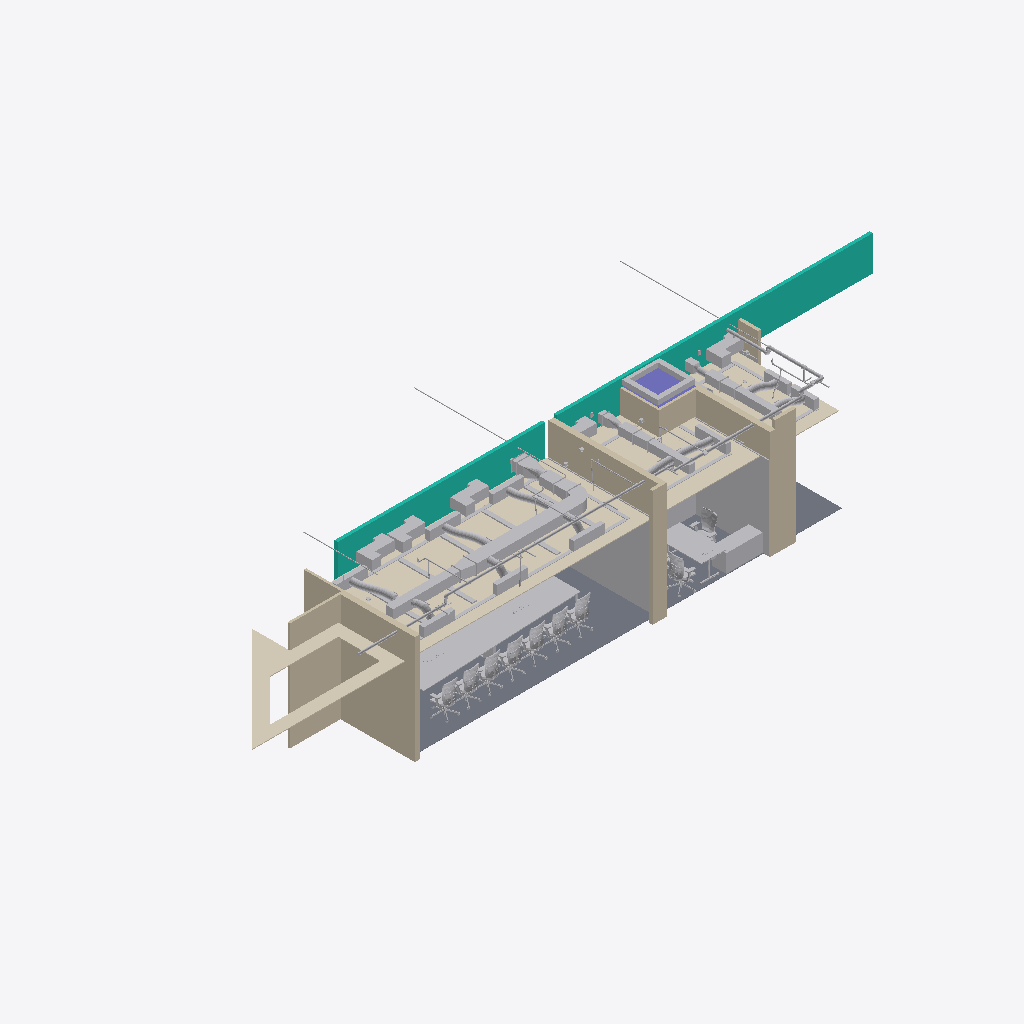
Isometric view of an IFC building model (IFC-SPF (STEP), schema IFC4, length unit millimetre), seen from the south-west, elements coloured by IFC class (only those large enough to see are counted): 134 other elements (light grey), 16 coverings (cream), 10 walls (beige), 3 slabs (grey), 3 curtain walls (teal), 1 column (violet).
Extent 23.3 m × 7.1 m × 3.8 m (x, y, z). Storeys (15): 16TH FLOOR_SSL at 655.48 m; 16TH FLOOR_FFL at 655.55 m; 17TH FLOOR_SSL at 659.52 m; 17TH FLOOR_FFL at 659.60 m; 18TH FLOOR_SSL at 663.58 m; 18TH FLOOR_FFL at 663.65 m; 19TH FLOOR_SSL at 667.62 m; 19TH FLOOR_FFL at 667.70 m; 20TH FLOOR_SSL at 671.67 m; 20TH FLOOR_FFL at 671.75 m; 21TH FLOOR_SSL at 675.73 m; 21TH FLOOR_FFL at 675.80 m; 22TH FLOOR_SSL at 679.77 m; 22TH FLOOR_FFL at 679.85 m; TERRACE at 683.90 m. Elements (389): 65 IfcPipeSegment, 52 IfcBuildingElementProxy, 48 IfcFurniture, 42 IfcPipeFitting, 40 IfcDuctSegment, 25 IfcDuctFitting, 23 IfcCovering, 21 IfcFireSuppressionTerminal, 14 IfcLightFixture, 12 IfcAirTerminal, 12 IfcAlarm, 11 IfcWall.

HEADER;
FILE_DESCRIPTION(('ViewDefinition [ReferenceView_V1.2]','RevitIdentifiers [VersionGUID: dd1a3825-8c0f-48f9-b98d-f480c954da14, NumberOfSaves: 2706]','CoordinateReference [CoordinateBase: Shared Coordinates, ProjectSite: Default Site]'),'2;1');
FILE_NAME('PROVIDENCE HYD_COMBINED_30-01-2025_somashekar.ifc','2025-02-11T18:37:02',(''),(''),'ODA IFC SDK 22.8','22.1.70.9 - IFC 22.7.0.0 - Default UI','');
FILE_SCHEMA(('IFC4'));
ENDSEC;
DATA;
#107=IFCPROJECT('1DEguOrn94BhnF00fVJRMs',#20,'Project Number',$,$,'Project Name','Project Status',(#102),#99);
#173=IFCSITE('1DEguOrn94BhnF00fVJRMq',#20,'Default',$,$,#172,$,$,.ELEMENT.,(42,21,32,376708),(-71,-3,-31,-74829),0.0,$,$);
#110=IFCBUILDING('1DEguOrn94BhnF00fVJRMt',#20,'',$,$,#16,$,'',.ELEMENT.,$,$,#109);
#114=IFCBUILDINGSTOREY('1DEguOrn94BhnF00gWbbw6',#20,'16TH FLOOR_SSL',$,'Level:Plenum',#113,$,'16TH FLOOR_SSL',.ELEMENT.,655475.0);
#118=IFCBUILDINGSTOREY('1DEguOrn94BhnF00gWbbx$',#20,'16TH FLOOR_FFL',$,'Level:Plenum',#117,$,'16TH FLOOR_FFL',.ELEMENT.,655549.9999999999);
#122=IFCBUILDINGSTOREY('1DEguOrn94BhnF00gWbbw7',#20,'17TH FLOOR_SSL',$,'Level:Plenum',#121,$,'17TH FLOOR_SSL',.ELEMENT.,659524.9999999999);
#126=IFCBUILDINGSTOREY('1DEguOrn94BhnF00gWbbxy',#20,'17TH FLOOR_FFL',$,'Level:Plenum',#125,$,'17TH FLOOR_FFL',.ELEMENT.,659599.9999999999);
#130=IFCBUILDINGSTOREY('1DEguOrn94BhnF00gWbbw4',#20,'18TH FLOOR_SSL',$,'Level:Plenum',#129,$,'18TH FLOOR_SSL',.ELEMENT.,663574.9999999998);
#134=IFCBUILDINGSTOREY('1DEguOrn94BhnF00gWbbxz',#20,'18TH FLOOR_FFL',$,'Level:Plenum',#133,$,'18TH FLOOR_FFL',.ELEMENT.,663649.9999999999);
#138=IFCBUILDINGSTOREY('1DEguOrn94BhnF00gWbbw5',#20,'19TH FLOOR_SSL',$,'Level:Plenum',#137,$,'19TH FLOOR_SSL',.ELEMENT.,667624.9999999998);
#142=IFCBUILDINGSTOREY('1DEguOrn94BhnF00gWbbxw',#20,'19TH FLOOR_FFL',$,'Level:Plenum',#141,$,'19TH FLOOR_FFL',.ELEMENT.,667699.9999999998);
#146=IFCBUILDINGSTOREY('1DEguOrn94BhnF00gWbbw2',#20,'20TH FLOOR_SSL',$,'Level:Plenum',#145,$,'20TH FLOOR_SSL',.ELEMENT.,671675.0);
#150=IFCBUILDINGSTOREY('1DEguOrn94BhnF00gWbbxx',#20,'20TH FLOOR_FFL',$,'Level:Plenum',#149,$,'20TH FLOOR_FFL',.ELEMENT.,671749.9999999998);
#154=IFCBUILDINGSTOREY('1DEguOrn94BhnF00gWbbw3',#20,'21TH FLOOR_SSL',$,'Level:Plenum',#153,$,'21TH FLOOR_SSL',.ELEMENT.,675724.9999999997);
#158=IFCBUILDINGSTOREY('1DEguOrn94BhnF00gWbbxu',#20,'21TH FLOOR_FFL',$,'Level:Plenum',#157,$,'21TH FLOOR_FFL',.ELEMENT.,675799.9999999997);
#162=IFCBUILDINGSTOREY('1DEguOrn94BhnF00gWbbw0',#20,'22TH FLOOR_SSL',$,'Level:Plenum',#161,$,'22TH FLOOR_SSL',.ELEMENT.,679774.9999999995);
#166=IFCBUILDINGSTOREY('1DEguOrn94BhnF00gWbbxv',#20,'22TH FLOOR_FFL',$,'Level:Plenum',#165,$,'22TH FLOOR_FFL',.ELEMENT.,679849.9999999997);
#170=IFCBUILDINGSTOREY('1DEguOrn94BhnF00gWbbw1',#20,'TERRACE',$,'Level:Plenum',#169,$,'TERRACE',.ELEMENT.,683899.9999999995);
#21836=IFCCOVERING('1Wj_k0YefBsQjVojylQTnX',#20,'Compound Ceiling:GYPSUM CEILING @ 2700 LEVEL:9201054',$,'Compound Ceiling:GYPSUM CEILING @ 2700 LEVEL',#21796,#21835,'9201054',.CEILING.);
#21638=IFCSLAB('3KnkE$DUfEKhfbEgdW7oie',#20,'Floor:CARPET FLOORING TYPE-3:8927342',$,'Floor:CARPET FLOORING TYPE-3',#21622,#21637,'8927342',.FLOOR.);
#19776=IFCWALL('25Y5P6uCr2iwIwphR2orT2',#20,'Basic Wall:DWP_P2 - 172 MM THICK PARTITION 4:8727241',$,'Basic Wall:DWP_P2 - 172 MM THICK PARTITION 4',#19764,#19775,'8727241',.NOTDEFINED.);
#20462=IFCCURTAINWALL('25Y5P6uCr2iwIwphR2oq27',#20,'Curtain Wall:Curtain_Wall-Empty:8731916',$,'Curtain Wall:Curtain_Wall-Empty',#20461,$,'8731916',.NOTDEFINED.);
#20031=IFCCURTAINWALL('25Y5P6uCr2iwIwphR2oq4L',#20,'Curtain Wall:Curtain_Wall-Empty:8731806',$,'Curtain Wall:Curtain_Wall-Empty',#20030,$,'8731806',.NOTDEFINED.);
#49411=IFCSYSTEMFURNITUREELEMENT('1r1ZCd7bTBPu_bVMyxS38K',#20,'14 PAX MEETING TABLE:14 PAX MEETING TABLE:11437093',$,'14 PAX MEETING TABLE:14 PAX MEETING TABLE',#49410,#49407,'11437093',.NOTDEFINED.);
#19611=IFCWALL('25Y5P6uCr2iwIwphR2orSj',#20,'Basic Wall:DWP_P3 - 75MM THICK PARTITION 2:8727206',$,'Basic Wall:DWP_P3 - 75MM THICK PARTITION 2',#19596,#19610,'8727206',.NOTDEFINED.);
#19802=IFCWALL('25Y5P6uCr2iwIwphR2orT1',#20,'Basic Wall:DWP_P2 - 172 MM THICK PARTITION 4:8727242',$,'Basic Wall:DWP_P2 - 172 MM THICK PARTITION 4',#19790,#19801,'8727242',.NOTDEFINED.);
#19824=IFCWALL('25Y5P6uCr2iwIwphR2orT0',#20,'Basic Wall:DWP_P2 - 172 MM THICK PARTITION 4:8727243',$,'Basic Wall:DWP_P2 - 172 MM THICK PARTITION 4',#19812,#19823,'8727243',.NOTDEFINED.);
#19754=IFCWALL('25Y5P6uCr2iwIwphR2orT3',#20,'Basic Wall:DWP_P4 - 100 MM THICK PARTITION 2:8727240',$,'Basic Wall:DWP_P4 - 100 MM THICK PARTITION 2',#19742,#19753,'8727240',.NOTDEFINED.);
#6834=IFCDUCTSEGMENT('2BwHyTx4jA684464pdV_RA',#20,'Rectangular Duct:FAD_Flanged Radius Elbows / Shoe Takeoffs:7774444',$,'Rectangular Duct:FAD_Flanged Radius Elbows / Shoe Takeoffs',#6824,#6833,'7774444',.NOTDEFINED.);
#20107=IFCCURTAINWALL('25Y5P6uCr2iwIwphR2oq59',#20,'Curtain Wall:Curtain_Wall-Empty:8731842',$,'Curtain Wall:Curtain_Wall-Empty',#20106,$,'8731842',.NOTDEFINED.);
#21324=IFCFURNITURE('25Y5P6uCr2iwIwphR2opxD',#20,'FLUTED PANEL12MM:FWP-FLUTED WOODEN PANEL 12mm:8733510',$,'FLUTED PANEL12MM:FWP-FLUTED WOODEN PANEL 12mm',#21323,#21320,'8733510',.NOTDEFINED.);
#21613=IFCFURNITURE('25Y5P6uCr2iwIwphR2opxR',#20,'ACOUSTIC PANEL:PAP_12mmTHICK & 13.5mm PLY:8733520',$,'ACOUSTIC PANEL:PAP_12mmTHICK & 13.5mm PLY',#21612,#21609,'8733520',.NOTDEFINED.);
#21872=IFCCOVERING('1Wj_k0YefBsQjVojylQTTI',#20,'Compound Ceiling:TECHZONE CEILING OPEN OFFICE(1200MMX600MM):9203373',$,'Compound Ceiling:TECHZONE CEILING OPEN OFFICE(1200MMX600MM)',#21862,#21871,'9203373',.CEILING.);
#21988=IFCCOVERING('1Wj_k0YefBsQjVojylQTST',#20,'Compound Ceiling:GYPSUM BAND FOR LINEAR GRILL:9203426',$,'Compound Ceiling:GYPSUM BAND FOR LINEAR GRILL',#21967,#21987,'9203426',.CEILING.);
#19728=IFCWALL('25Y5P6uCr2iwIwphR2orTC',#20,'Basic Wall:DWP_P4 - 100 MM THICK PARTITION 2:8727239',$,'Basic Wall:DWP_P4 - 100 MM THICK PARTITION 2',#19716,#19727,'8727239',.NOTDEFINED.);
#21856=IFCCOVERING('1Wj_k0YefBsQjVojylQTTP',#20,'Compound Ceiling:TECHZONE CEILING OPEN OFFICE(1200MMX600MM):9203366',$,'Compound Ceiling:TECHZONE CEILING OPEN OFFICE(1200MMX600MM)',#21846,#21855,'9203366',.CEILING.);
#21888=IFCCOVERING('1Wj_k0YefBsQjVojylQTTB',#20,'Compound Ceiling:TECHZONE CEILING OPEN OFFICE(1200MMX600MM):9203380',$,'Compound Ceiling:TECHZONE CEILING OPEN OFFICE(1200MMX600MM)',#21878,#21887,'9203380',.CEILING.);
#21672=IFCSLAB('3KnkE$DUfEKhfbEgdW7oip',#20,'Floor:CARPET FLOORING TYPE-4:8927349',$,'Floor:CARPET FLOORING TYPE-4',#21656,#21671,'8927349',.FLOOR.);
#21572=IFCFURNITURE('25Y5P6uCr2iwIwphR2opx4',#20,'ACOUSTIC PANEL:PAP_12mmTHICK & 13.5mm PLY:8733519',$,'ACOUSTIC PANEL:PAP_12mmTHICK & 13.5mm PLY',#21571,#21568,'8733519',.NOTDEFINED.);
#49627=IFCSYSTEMFURNITUREELEMENT('0vozces5TFDfqVhCiIhGwQ',#20,'vp cabinate 2:vp cabinate 2:12554073',$,'vp cabinate 2:vp cabinate 2',#49626,#49623,'12554073',.NOTDEFINED.);
#21904=IFCCOVERING('1Wj_k0YefBsQjVojylQTT4',#20,'Compound Ceiling:TECHZONE CEILING OPEN OFFICE(1200MMX600MM):9203387',$,'Compound Ceiling:TECHZONE CEILING OPEN OFFICE(1200MMX600MM)',#21894,#21903,'9203387',.CEILING.);
#21282=IFCFURNITURE('25Y5P6uCr2iwIwphR2opxE',#20,'FLUTED PANEL12MM:FWP-FLUTED WOODEN PANEL 12mm:8733509',$,'FLUTED PANEL12MM:FWP-FLUTED WOODEN PANEL 12mm',#21281,#21278,'8733509',.NOTDEFINED.);
#47740=IFCFURNITURE('2vm_CN74P4YBsNGo8X$Riv',#20,'kcsta._1rfa:Canvaro steh-sitz-tisch, typ a:10037662',$,'kcsta._1rfa:Canvaro steh-sitz-tisch, typ a',#47739,#47736,'10037662',.NOTDEFINED.);
#21702=IFCSLAB('3KnkE$DUfEKhfbEgdW7oiu',#20,'Floor:CARPET FLOORING TYPE-3:8927358',$,'Floor:CARPET FLOORING TYPE-3',#21689,#21701,'8927358',.FLOOR.);
#2679=IFCDUCTSEGMENT('2BwHyTx4jA684464pdVnIC',#20,'Rectangular Duct:FAD_Flanged Radius Elbows / Shoe Takeoffs:7754410',$,'Rectangular Duct:FAD_Flanged Radius Elbows / Shoe Takeoffs',#2664,#2676,'7754410',.NOTDEFINED.);
#19684=IFCWALL('25Y5P6uCr2iwIwphR2orS$',#20,'Basic Wall:DWP_P3 - 75MM THICK PARTITION 2:8727220',$,'Basic Wall:DWP_P3 - 75MM THICK PARTITION 2',#19672,#19683,'8727220',.NOTDEFINED.);
#19706=IFCWALL('25Y5P6uCr2iwIwphR2orS_',#20,'Basic Wall:DWP_P3 - 75MM THICK PARTITION 2:8727221',$,'Basic Wall:DWP_P3 - 75MM THICK PARTITION 2',#19694,#19705,'8727221',.NOTDEFINED.);
#19640=IFCWALL('25Y5P6uCr2iwIwphR2orSY',#20,'Basic Wall:DWP_P3 - 75MM THICK PARTITION 2:8727209',$,'Basic Wall:DWP_P3 - 75MM THICK PARTITION 2',#19628,#19639,'8727209',.NOTDEFINED.);
#7034=IFCBUILDINGELEMENTPROXY('2BwHyTx4jA684464pdVucG',#20,'M_DA_CROSS TALK ATTENUATOR:300X300MM:7786422',$,'M_DA_CROSS TALK ATTENUATOR:300X300MM',#7033,#7030,'7786422',.NOTDEFINED.);
#7010=IFCBUILDINGELEMENTPROXY('2BwHyTx4jA684464pdVucI',#20,'M_DA_CROSS TALK ATTENUATOR:300X300MM:7786420',$,'M_DA_CROSS TALK ATTENUATOR:300X300MM',#7009,#7006,'7786420',.NOTDEFINED.);
#7056=IFCBUILDINGELEMENTPROXY('2BwHyTx4jA684464pdVudd',#20,'M_DA_CROSS TALK ATTENUATOR:300X300MM:7786433',$,'M_DA_CROSS TALK ATTENUATOR:300X300MM',#7055,#7052,'7786433',.NOTDEFINED.);
#21733=IFCCOLUMN('2UYT3Lm216c85aT4xHdOhv',#20,'DWP_Concrete-Rectangular-Column:DWP_Column_1200 x1200:9100413',$,'DWP_Concrete-Rectangular-Column:DWP_Column_1200 x1200',#21732,#21729,'9100413',.COLUMN.);
#7023=IFCBUILDINGELEMENTPROXY('2BwHyTx4jA684464pdVucJ',#20,'M_DA_CROSS TALK ATTENUATOR:300X300MM:7786421',$,'M_DA_CROSS TALK ATTENUATOR:300X300MM',#7022,#7019,'7786421',.NOTDEFINED.);
#22070=IFCCOVERING('1Wj_k0YefBsQjVojylQTRl',#20,'Compound Ceiling:TECHZONE CEILING OPEN OFFICE(1200MMX600MM):9203472',$,'Compound Ceiling:TECHZONE CEILING OPEN OFFICE(1200MMX600MM)',#22058,#22069,'9203472',.CEILING.);
#22020=IFCCOVERING('1Wj_k0YefBsQjVojylQTS4',#20,'Compound Ceiling:TECHZONE CEILING OPEN OFFICE(1200MMX600MM):9203451',$,'Compound Ceiling:TECHZONE CEILING OPEN OFFICE(1200MMX600MM)',#22010,#22019,'9203451',.CEILING.);
#21192=IFCFURNITURE('25Y5P6uCr2iwIwphR2opxA',#20,'ACOUSTIC PANEL:AP_12mmTHICK & 13.5mm PLY:8733505',$,'ACOUSTIC PANEL:AP_12mmTHICK & 13.5mm PLY',#21191,#21188,'8733505',.NOTDEFINED.);
#21920=IFCCOVERING('1Wj_k0YefBsQjVojylQTSz',#20,'Compound Ceiling:TECHZONE CEILING OPEN OFFICE(1200MMX600MM):9203394',$,'Compound Ceiling:TECHZONE CEILING OPEN OFFICE(1200MMX600MM)',#21910,#21919,'9203394',.CEILING.);
#49726=IFCFURNITURE('3T6ZWbZ0z8_RcDz839dTJ$',#20,'Haworth_Zody_Chair_Task:SZT-20-41 - Height Adjustable Arms - With Lumbar:13176555',$,'Haworth_Zody_Chair_Task:SZT-20-41 - Height Adjustable Arms - With Lumbar',#49725,#49722,'13176555',.NOTDEFINED.);
#49638=IFCFURNITURE('3T6ZWbZ0z8_RcDz839dTTv',#20,'Haworth_Zody_Chair_Task:SZT-20-41 - Height Adjustable Arms - With Lumbar:13176173',$,'Haworth_Zody_Chair_Task:SZT-20-41 - Height Adjustable Arms - With Lumbar',#49637,#49633,'13176173',.NOTDEFINED.);
#6249=IFCDUCTSEGMENT('2BwHyTx4jA684464pdVnDM',#20,'Rectangular Duct:FAD_Flanged Radius Elbows / Shoe Takeoffs:7755120',$,'Rectangular Duct:FAD_Flanged Radius Elbows / Shoe Takeoffs',#6239,#6248,'7755120',.NOTDEFINED.);
#30150=IFCFURNITURE('2vm_CN74P4YBsNGo8X$Rlx',#20,'Haworth_Zody_Chair_Task:SZT-20-41 - Height Adjustable Arms - With Lumbar:10037596',$,'Haworth_Zody_Chair_Task:SZT-20-41 - Height Adjustable Arms - With Lumbar',#30149,#30145,'10037596',.NOTDEFINED.);
#22004=IFCCOVERING('1Wj_k0YefBsQjVojylQTSB',#20,'Compound Ceiling:TECHZONE CEILING OPEN OFFICE(1200MMX600MM):9203444',$,'Compound Ceiling:TECHZONE CEILING OPEN OFFICE(1200MMX600MM)',#21994,#22003,'9203444',.CEILING.);
#21233=IFCFURNITURE('25Y5P6uCr2iwIwphR2opx8',#20,'ACOUSTIC PANEL:AP_12mmTHICK & 13.5mm PLY:8733507',$,'ACOUSTIC PANEL:AP_12mmTHICK & 13.5mm PLY',#21232,#21229,'8733507',.NOTDEFINED.);
#49692=IFCFURNITURE('3T6ZWbZ0z8_RcDz839dTVC',#20,'Haworth_Zody_Chair_Task:SZT-20-41 - Height Adjustable Arms - With Lumbar:13176280',$,'Haworth_Zody_Chair_Task:SZT-20-41 - Height Adjustable Arms - With Lumbar',#49691,#49687,'13176280',.NOTDEFINED.);
#30168=IFCFURNITURE('2vm_CN74P4YBsNGo8X$Rlw',#20,'Haworth_Zody_Chair_Task:SZT-20-41 - Height Adjustable Arms - With Lumbar:10037597',$,'Haworth_Zody_Chair_Task:SZT-20-41 - Height Adjustable Arms - With Lumbar',#30167,#30163,'10037597',.NOTDEFINED.);
#3817=IFCBUILDINGELEMENTPROXY('2BwHyTx4jA684464pdVnC7',#20,'M-Supply Diffuser with Plenum-Linear:M-Supply Diffuser with Plenum-Linear:7755041',$,'M-Supply Diffuser with Plenum-Linear:M-Supply Diffuser with Plenum-Linear',#3816,#3813,'7755041',.NOTDEFINED.);
#21786=IFCCOVERING('1Wj_k0YefBsQjVojylQTpP',#20,'Compound Ceiling:TECHZONE CEILING OPEN OFFICE(1200MMX600MM):9200934',$,'Compound Ceiling:TECHZONE CEILING OPEN OFFICE(1200MMX600MM)',#21773,#21785,'9200934',.CEILING.);
#30129=IFCFURNITURE('2vm_CN74P4YBsNGo8X$Rly',#20,'Haworth_Zody_Chair_Task:SZT-20-41 - Height Adjustable Arms - With Lumbar:10037595',$,'Haworth_Zody_Chair_Task:SZT-20-41 - Height Adjustable Arms - With Lumbar',#30128,#30124,'10037595',.NOTDEFINED.);
#49674=IFCFURNITURE('3T6ZWbZ0z8_RcDz839dTUh',#20,'Haworth_Zody_Chair_Task:SZT-20-41 - Height Adjustable Arms - With Lumbar:13176255',$,'Haworth_Zody_Chair_Task:SZT-20-41 - Height Adjustable Arms - With Lumbar',#49673,#49669,'13176255',.NOTDEFINED.);
#49656=IFCFURNITURE('3T6ZWbZ0z8_RcDz839dTUo',#20,'Haworth_Zody_Chair_Task:SZT-20-41 - Height Adjustable Arms - With Lumbar:13176230',$,'Haworth_Zody_Chair_Task:SZT-20-41 - Height Adjustable Arms - With Lumbar',#49655,#49651,'13176230',.NOTDEFINED.);
#19849=IFCWALL('25Y5P6uCr2iwIwphR2orEP',#20,'Basic Wall:_P1 - 100MM THICK PARTITION:8728082',$,'Basic Wall:_P1 - 100MM THICK PARTITION',#19834,#19848,'8728082',.NOTDEFINED.);
#4463=IFCBUILDINGELEMENTPROXY('2BwHyTx4jA684464pdVnCN',#20,'M-Supply Diffuser with Plenum-Linear:M-Supply Diffuser with Plenum-Linear:7755057',$,'M-Supply Diffuser with Plenum-Linear:M-Supply Diffuser with Plenum-Linear',#4462,#4459,'7755057',.NOTDEFINED.);
#5704=IFCDUCTSEGMENT('2BwHyTx4jA684464pdVnDp',#20,'Rectangular Duct:FAD_Flanged Radius Elbows / Shoe Takeoffs:7755093',$,'Rectangular Duct:FAD_Flanged Radius Elbows / Shoe Takeoffs',#5694,#5703,'7755093',.NOTDEFINED.);
#4226=IFCBUILDINGELEMENTPROXY('2BwHyTx4jA684464pdVnCF',#20,'M-Supply Diffuser with Plenum-Linear:M-Supply Diffuser with Plenum-Linear:7755049',$,'M-Supply Diffuser with Plenum-Linear:M-Supply Diffuser with Plenum-Linear',#4225,#4222,'7755049',.NOTDEFINED.);
#3321=IFCBUILDINGELEMENTPROXY('2BwHyTx4jA684464pdVnCt',#20,'M-Supply Diffuser with Plenum-Linear:M-Supply Diffuser with Plenum-Linear:7755025',$,'M-Supply Diffuser with Plenum-Linear:M-Supply Diffuser with Plenum-Linear',#3320,#3317,'7755025',.NOTDEFINED.);
#49743=IFCFURNITURE('3T6ZWbZ0z8_RcDz839dTKG',#20,'Haworth_Zody_Chair_Task:SZT-20-41 - Height Adjustable Arms - With Lumbar:13176580',$,'Haworth_Zody_Chair_Task:SZT-20-41 - Height Adjustable Arms - With Lumbar',#49742,#49739,'13176580',.NOTDEFINED.);
#3558=IFCBUILDINGELEMENTPROXY('2BwHyTx4jA684464pdVnC$',#20,'M-Supply Diffuser with Plenum-Linear:M-Supply Diffuser with Plenum-Linear:7755033',$,'M-Supply Diffuser with Plenum-Linear:M-Supply Diffuser with Plenum-Linear',#3557,#3554,'7755033',.NOTDEFINED.);
#2799=IFCAIRTERMINAL('2BwHyTx4jA684464pdVnCW',#20,'3 SLOT CONTINUOUS TYPE DIFFUSER:3 S/C:7755014',$,'3 SLOT CONTINUOUS TYPE DIFFUSER:3 S/C',#2798,#2795,'7755014',.NOTDEFINED.);
#5838=IFCBUILDINGELEMENTPROXY('2BwHyTx4jA684464pdVnDv',#20,'M-Supply Diffuser with Plenum-Linear:M-Supply Diffuser with Plenum-Linear:7755103',$,'M-Supply Diffuser with Plenum-Linear:M-Supply Diffuser with Plenum-Linear',#5837,#5834,'7755103',.NOTDEFINED.);
#22036=IFCCOVERING('1Wj_k0YefBsQjVojylQTRz',#20,'Compound Ceiling:TECHZONE CEILING OPEN OFFICE(1200MMX600MM):9203458',$,'Compound Ceiling:TECHZONE CEILING OPEN OFFICE(1200MMX600MM)',#22026,#22035,'9203458',.CEILING.);
#22052=IFCCOVERING('1Wj_k0YefBsQjVojylQTRs',#20,'Compound Ceiling:TECHZONE CEILING OPEN OFFICE(1200MMX600MM):9203465',$,'Compound Ceiling:TECHZONE CEILING OPEN OFFICE(1200MMX600MM)',#22042,#22051,'9203465',.CEILING.);
#2783=IFCAIRTERMINAL('2BwHyTx4jA684464pdVnBA',#20,'3 SLOT CONTINUOUS TYPE DIFFUSER:3 S/C:7754988',$,'3 SLOT CONTINUOUS TYPE DIFFUSER:3 S/C',#2782,#2779,'7754988',.NOTDEFINED.);
#2903=IFCBUILDINGELEMENTPROXY('2BwHyTx4jA684464pdVnCl',#20,'M-Supply Diffuser with Plenum-Linear:M-Supply Diffuser with Plenum-Linear:7755017',$,'M-Supply Diffuser with Plenum-Linear:M-Supply Diffuser with Plenum-Linear',#2902,#2899,'7755017',.NOTDEFINED.);
#6877=IFCDUCTFITTING('2BwHyTx4jA684464pdV_R8',#20,'VOTS_DF_SquareTransition:Flanged:7774446',$,'VOTS_DF_SquareTransition:Flanged',#6876,#6873,'7774446',.NOTDEFINED.);
#6512=IFCBUILDINGELEMENTPROXY('2BwHyTx4jA684464pdVnDT',#20,'M-Supply Diffuser with Plenum-Linear:M-Supply Diffuser with Plenum-Linear:7755131',$,'M-Supply Diffuser with Plenum-Linear:M-Supply Diffuser with Plenum-Linear',#6511,#6508,'7755131',.NOTDEFINED.);
#21941=IFCCOVERING('1Wj_k0YefBsQjVojylQTSr',#20,'Compound Ceiling:GYPSUM BAND FOR LINEAR GRILL:9203402',$,'Compound Ceiling:GYPSUM BAND FOR LINEAR GRILL',#21926,#21940,'9203402',.CEILING.);
#7045=IFCBUILDINGELEMENTPROXY('2BwHyTx4jA684464pdVucH',#20,'M_DA_CROSS TALK ATTENUATOR:300X300MM:7786423',$,'M_DA_CROSS TALK ATTENUATOR:300X300MM',#7044,#7041,'7786423',.NOTDEFINED.);
#3547=IFCDUCTSEGMENT('2BwHyTx4jA684464pdVnCn',#20,'Flex Duct Round:Ducts_FlexibleRoundDuct:7755031',$,'Flex Duct Round:Ducts_FlexibleRoundDuct',#3368,#3546,'7755031',.FLEXIBLESEGMENT.);
#3307=IFCDUCTSEGMENT('2BwHyTx4jA684464pdVnCf',#20,'Flex Duct Round:Ducts_FlexibleRoundDuct:7755023',$,'Flex Duct Round:Ducts_FlexibleRoundDuct',#3127,#3305,'7755023',.FLEXIBLESEGMENT.);
#4793=IFCBUILDINGELEMENTPROXY('2BwHyTx4jA684464pdVnCS',#20,'Round VAV:VAC_300 Dia_350:7755066',$,'Round VAV:VAC_300 Dia_350',#4792,#4789,'7755066',.NOTDEFINED.);
#300=IFCLIGHTFIXTURE('26Fp6bJUn68BbX9j5YmJ0D',#20,'L1f-Techzone, IP20, CCT- 4000K, L2400mm, 14W per mtrs, with prismatic diffuser:Standart:3979837',$,'L1f-Techzone, IP20, CCT- 4000K, L2400mm, 14W per mtrs, with prismatic diffuser:Standart',#299,#296,'3979837',.NOTDEFINED.);
ENDSEC;
